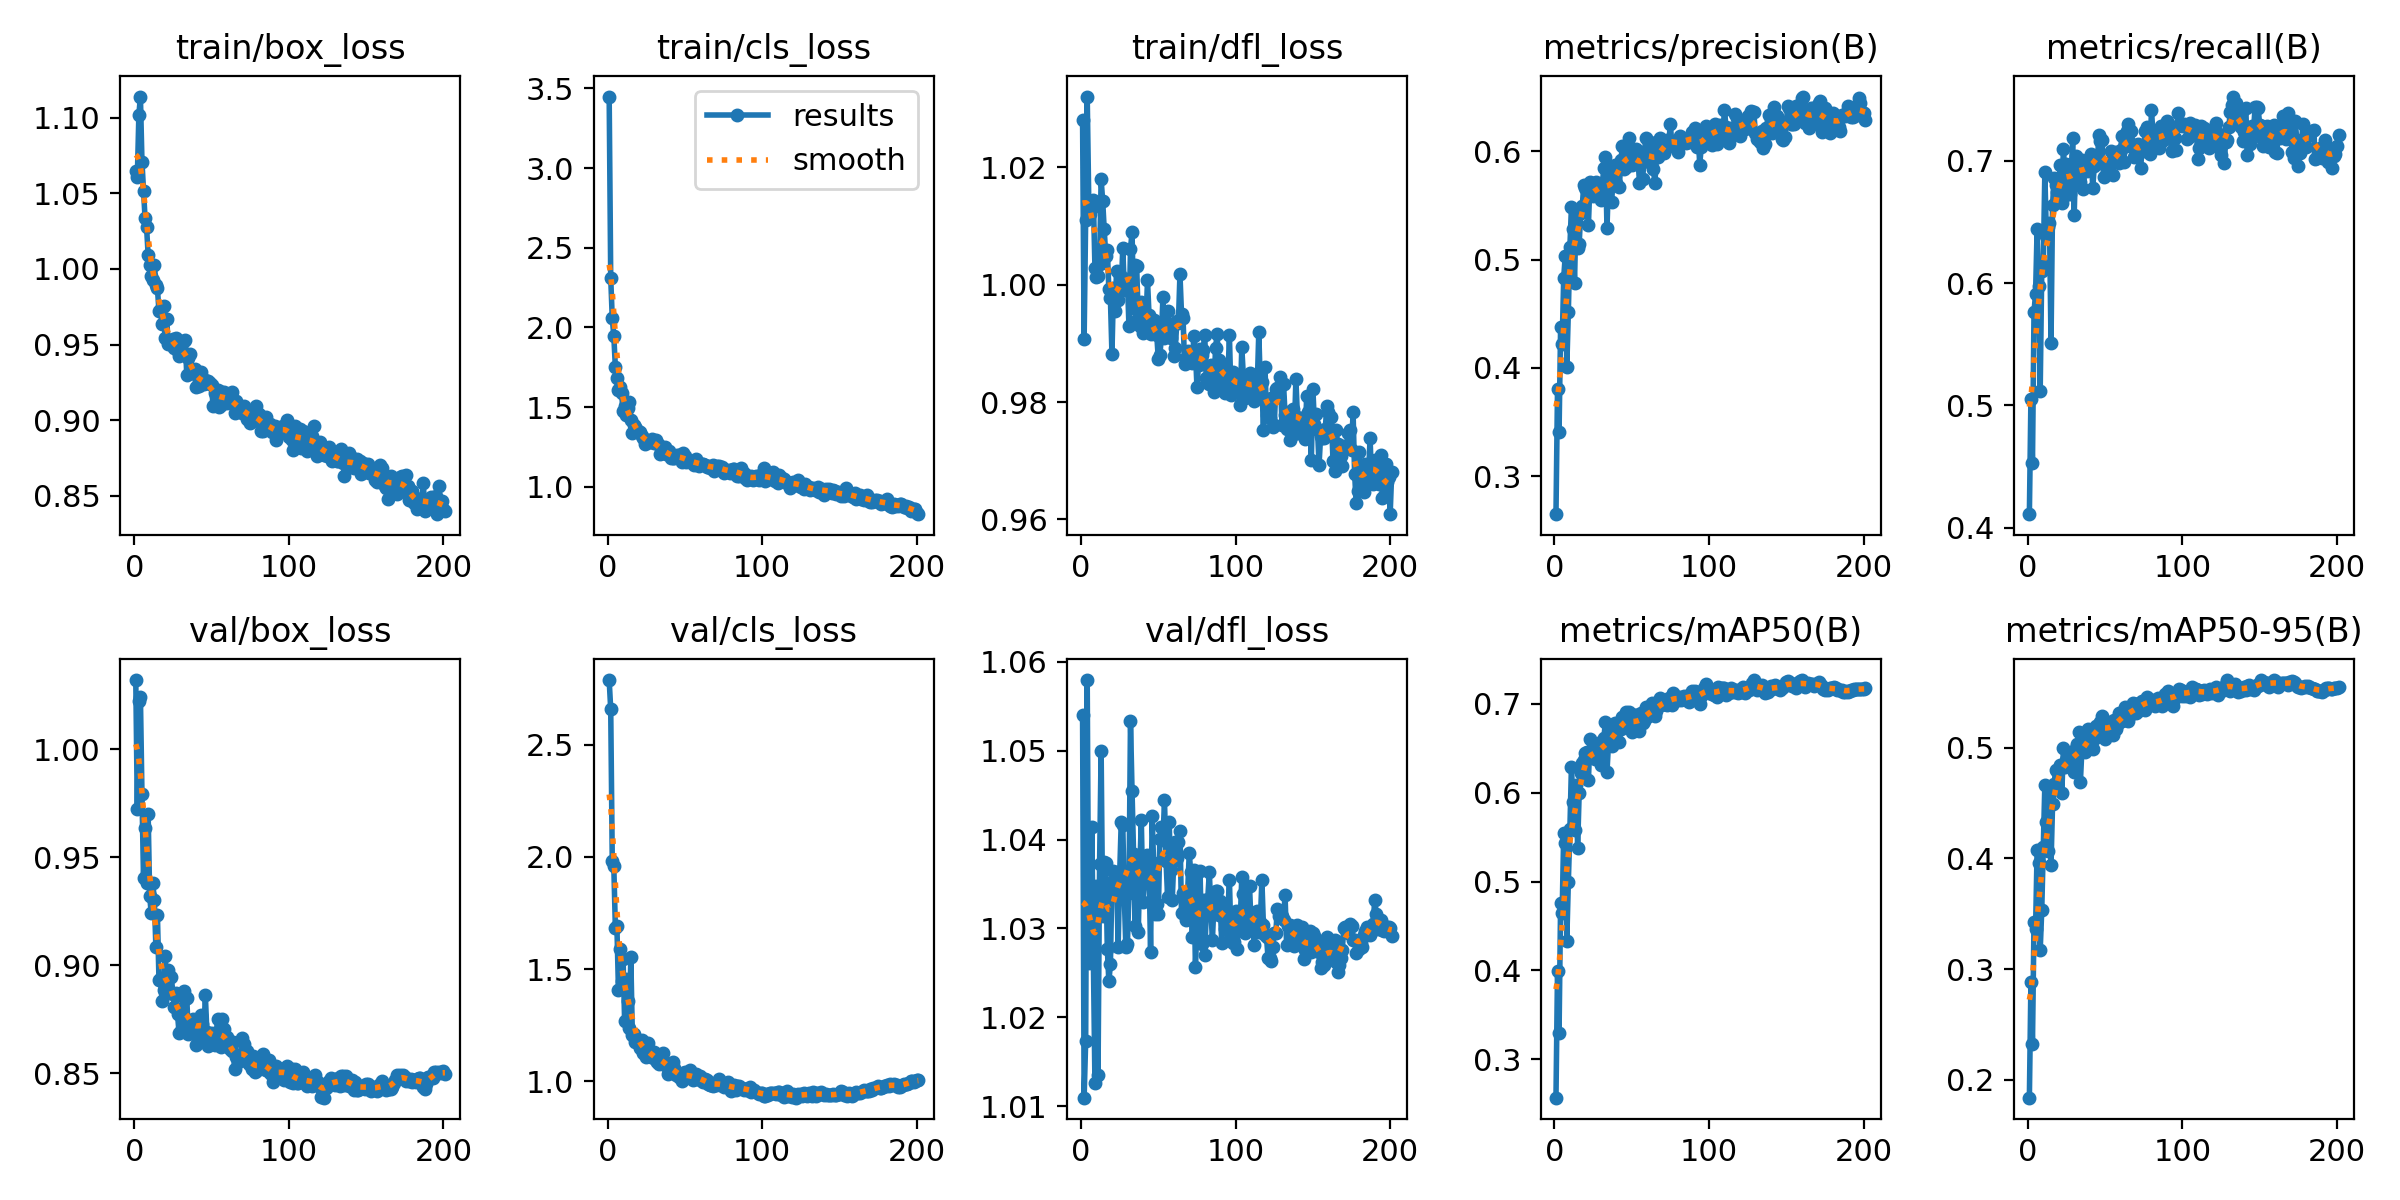

The file beside this chart, header and first rows:
epoch, time, train/box_loss, train/cls_loss, train/dfl_loss, metrics/precision(B), metrics/recall(B), metrics/mAP50(B), metrics/mAP50-95(B), val/box_loss, val/cls_loss, val/dfl_loss, lr/pg0, lr/pg1, lr/pg2
1, 388.4, 1.065, 3.449, 1.028, 0.2651, 0.4112, 0.2567, 0.1838, 1.032, 2.787, 1.054, 0.003329, 0.003329, 0.003329
2, 808, 1.06, 2.31, 0.9907, 0.3806, 0.5054, 0.3996, 0.2879, 0.9721, 2.657, 1.011, 0.00664, 0.00664, 0.00664
3, 1240, 1.102, 2.057, 1.011, 0.3408, 0.4529, 0.33, 0.2328, 1.022, 1.979, 1.017, 0.00993, 0.00993, 0.00993
4, 1665, 1.114, 1.946, 1.032, 0.438, 0.5767, 0.4757, 0.3423, 1.024, 1.957, 1.058, 0.009901, 0.009901, 0.009901
5, 2083, 1.071, 1.753, 1.014, 0.4224, 0.591, 0.4648, 0.3358, 0.9793, 1.685, 1.026, 0.009868, 0.009868, 0.009868
6, 2506, 1.052, 1.682, 1.012, 0.4831, 0.6438, 0.5541, 0.4074, 0.9403, 1.692, 1.028, 0.009835, 0.009835, 0.009835
7, 2928, 1.034, 1.606, 1.013, 0.5037, 0.5975, 0.5437, 0.3962, 0.9633, 1.408, 1.041, 0.009802, 0.009802, 0.009802
8, 3355, 1.027, 1.628, 1.014, 0.4007, 0.5118, 0.4336, 0.317, 0.938, 1.588, 1.026, 0.009769, 0.009769, 0.009769
9, 3778, 1.009, 1.589, 1.003, 0.4518, 0.61, 0.4995, 0.3533, 0.97, 1.445, 1.013, 0.009736, 0.009736, 0.009736
10, 4191, 1.003, 1.473, 1.001, 0.5118, 0.6144, 0.5588, 0.4105, 0.9319, 1.543, 1.035, 0.009703, 0.009703, 0.009703
11, 4676, 0.9956, 1.507, 1.001, 0.5482, 0.6903, 0.6293, 0.4665, 0.924, 1.267, 1.014, 0.00967, 0.00967, 0.00967
12, 5095, 0.9924, 1.452, 1.003, 0.5283, 0.6383, 0.5893, 0.433, 0.9381, 1.458, 1.037, 0.009637, 0.009637, 0.009637
13, 5512, 1.003, 1.496, 1.018, 0.4786, 0.6458, 0.5575, 0.4071, 0.9303, 1.358, 1.05, 0.009604, 0.009604, 0.009604
14, 5941, 0.9897, 1.535, 1.014, 0.5453, 0.6493, 0.6086, 0.4569, 0.9086, 1.237, 1.031, 0.009571, 0.009571, 0.009571
15, 6376, 0.9872, 1.421, 1.009, 0.5105, 0.5509, 0.5381, 0.3945, 0.9233, 1.554, 1.037, 0.009538, 0.009538, 0.009538
16, 6817, 0.9721, 1.341, 1.005, 0.5143, 0.6639, 0.5995, 0.4489, 0.8933, 1.206, 1.037, 0.009505, 0.009505, 0.009505
17, 7129, 0.9733, 1.39, 1.006, 0.5432, 0.6856, 0.6223, 0.4675, 0.8941, 1.209, 1.028, 0.009472, 0.009472, 0.009472
18, 7412, 0.9635, 1.375, 0.9992, 0.5493, 0.6804, 0.6339, 0.4795, 0.8836, 1.175, 1.024, 0.009439, 0.009439, 0.009439
19, 7696, 0.9752, 1.356, 0.9978, 0.569, 0.6741, 0.6364, 0.4787, 0.8884, 1.18, 1.026, 0.009406, 0.009406, 0.009406
20, 7982, 0.9545, 1.341, 0.9882, 0.5659, 0.6809, 0.6452, 0.4796, 0.9042, 1.17, 1.035, 0.009373, 0.009373, 0.009373
21, 8263, 0.967, 1.344, 0.9994, 0.5635, 0.6964, 0.6456, 0.4847, 0.8903, 1.15, 1.036, 0.00934, 0.00934, 0.00934
22, 8548, 0.9502, 1.318, 0.9954, 0.5323, 0.6653, 0.6147, 0.4592, 0.898, 1.183, 1.035, 0.009307, 0.009307, 0.009307
23, 8830, 0.9501, 1.304, 1.002, 0.5714, 0.7098, 0.6605, 0.5002, 0.8872, 1.126, 1.036, 0.009274, 0.009274, 0.009274
24, 9112, 0.9519, 1.269, 0.9974, 0.565, 0.689, 0.6448, 0.4823, 0.8944, 1.157, 1.028, 0.009241, 0.009241, 0.009241
25, 9393, 0.954, 1.287, 1.002, 0.5587, 0.6974, 0.6487, 0.4892, 0.8868, 1.111, 1.036, 0.009208, 0.009208, 0.009208
26, 9676, 0.9479, 1.285, 0.9991, 0.5626, 0.6725, 0.6381, 0.4861, 0.8808, 1.169, 1.042, 0.009175, 0.009175, 0.009175
27, 9960, 0.9546, 1.28, 1.006, 0.5717, 0.6727, 0.6466, 0.4895, 0.8873, 1.137, 1.042, 0.009142, 0.009142, 0.009142
28, 10244, 0.9459, 1.279, 0.9991, 0.5651, 0.6843, 0.6417, 0.4865, 0.8773, 1.107, 1.034, 0.009109, 0.009109, 0.009109
29, 10522, 0.9423, 1.298, 1, 0.5619, 0.7184, 0.6509, 0.495, 0.8687, 1.107, 1.028, 0.009076, 0.009076, 0.009076
30, 10802, 0.9481, 1.272, 1.001, 0.5545, 0.6557, 0.6306, 0.4784, 0.8697, 1.133, 1.028, 0.009043, 0.009043, 0.009043
31, 11097, 0.9449, 1.294, 0.9929, 0.5702, 0.7041, 0.6586, 0.4995, 0.8761, 1.097, 1.034, 0.00901, 0.00901, 0.00901
32, 11407, 0.9524, 1.272, 1.006, 0.5844, 0.6965, 0.662, 0.5031, 0.8882, 1.085, 1.053, 0.008977, 0.008977, 0.008977
33, 11720, 0.9527, 1.262, 1.009, 0.5942, 0.6997, 0.68, 0.5145, 0.8843, 1.076, 1.045, 0.008944, 0.008944, 0.008944
34, 12017, 0.9298, 1.209, 0.9961, 0.5292, 0.6829, 0.6235, 0.4692, 0.8847, 1.114, 1.038, 0.008911, 0.008911, 0.008911
35, 12403, 0.9411, 1.217, 1.003, 0.5734, 0.7007, 0.6557, 0.4991, 0.8682, 1.101, 1.03, 0.008878, 0.008878, 0.008878
36, 12802, 0.9438, 1.218, 1.003, 0.5696, 0.6767, 0.6575, 0.5003, 0.873, 1.125, 1.037, 0.008845, 0.008845, 0.008845
37, 13084, 0.9341, 1.249, 0.9944, 0.5527, 0.6975, 0.653, 0.496, 0.8688, 1.073, 1.03, 0.008812, 0.008812, 0.008812
38, 13380, 0.9319, 1.207, 0.993, 0.5767, 0.6914, 0.6708, 0.5085, 0.8753, 1.08, 1.037, 0.008779, 0.008779, 0.008779
39, 13782, 0.9336, 1.209, 0.997, 0.5876, 0.6969, 0.6787, 0.517, 0.8749, 1.033, 1.042, 0.008746, 0.008746, 0.008746
40, 14188, 0.9216, 1.227, 0.9918, 0.5703, 0.7002, 0.6698, 0.5091, 0.8633, 1.05, 1.033, 0.008713, 0.008713, 0.008713
41, 14559, 0.9285, 1.182, 0.9942, 0.5877, 0.7052, 0.6708, 0.5108, 0.8706, 1.065, 1.035, 0.00868, 0.00868, 0.00868
42, 14834, 0.9223, 1.182, 0.9934, 0.5673, 0.6776, 0.6575, 0.4994, 0.8729, 1.085, 1.037, 0.008647, 0.008647, 0.008647
43, 15109, 0.9316, 1.178, 1.001, 0.5919, 0.6958, 0.6712, 0.5084, 0.8768, 1.059, 1.038, 0.008614, 0.008614, 0.008614
44, 15386, 0.9266, 1.192, 0.9949, 0.6045, 0.6998, 0.6851, 0.5194, 0.873, 1.029, 1.037, 0.008581, 0.008581, 0.008581
45, 15662, 0.9243, 1.198, 0.9916, 0.5837, 0.7002, 0.6764, 0.5162, 0.8659, 1.039, 1.027, 0.008548, 0.008548, 0.008548
46, 15938, 0.9265, 1.198, 0.9932, 0.5855, 0.7206, 0.6909, 0.5214, 0.8863, 1.019, 1.043, 0.008515, 0.008515, 0.008515
47, 16213, 0.9244, 1.184, 0.9939, 0.5923, 0.7159, 0.6844, 0.5231, 0.8689, 1.021, 1.037, 0.008482, 0.008482, 0.008482
48, 16486, 0.9261, 1.159, 0.9923, 0.6126, 0.7166, 0.691, 0.5292, 0.8626, 1.001, 1.032, 0.008449, 0.008449, 0.008449
49, 16761, 0.9246, 1.209, 0.9914, 0.593, 0.6867, 0.6753, 0.5129, 0.8656, 1.037, 1.033, 0.008416, 0.008416, 0.008416
50, 17037, 0.9231, 1.192, 0.9873, 0.5876, 0.6966, 0.6678, 0.5084, 0.8686, 1.042, 1.032, 0.008383, 0.008383, 0.008383
51, 17313, 0.9093, 1.156, 0.988, 0.5982, 0.6958, 0.6748, 0.5132, 0.8678, 1.023, 1.04, 0.00835, 0.00835, 0.00835
52, 17589, 0.9177, 1.163, 0.9911, 0.5916, 0.6966, 0.6878, 0.5224, 0.8633, 1.024, 1.041, 0.008317, 0.008317, 0.008317
53, 17867, 0.9193, 1.154, 0.998, 0.6019, 0.6991, 0.6869, 0.5232, 0.8685, 1.051, 1.04, 0.008284, 0.008284, 0.008284
54, 18144, 0.9199, 1.163, 0.9909, 0.5956, 0.7077, 0.6797, 0.519, 0.8749, 1.013, 1.044, 0.008251, 0.008251, 0.008251
55, 18421, 0.9087, 1.156, 0.992, 0.571, 0.6878, 0.6694, 0.5113, 0.8641, 1.005, 1.038, 0.008218, 0.008218, 0.008218
56, 18698, 0.9103, 1.136, 0.9956, 0.5937, 0.7013, 0.6893, 0.5251, 0.8624, 1.018, 1.034, 0.008185, 0.008185, 0.008185
57, 18971, 0.9188, 1.177, 0.993, 0.5746, 0.7074, 0.678, 0.5171, 0.8751, 1.034, 1.042, 0.008152, 0.008152, 0.008152
58, 19245, 0.9185, 1.155, 0.9909, 0.5905, 0.7057, 0.6811, 0.5205, 0.8704, 1.009, 1.037, 0.008119, 0.008119, 0.008119
59, 19517, 0.9166, 1.132, 0.9933, 0.6118, 0.6977, 0.6962, 0.5311, 0.8643, 1.011, 1.033, 0.008086, 0.008086, 0.008086
60, 19788, 0.9112, 1.146, 0.9879, 0.6013, 0.7087, 0.6849, 0.5267, 0.8669, 1.026, 1.038, 0.008053, 0.008053, 0.008053
... 141 more rows
